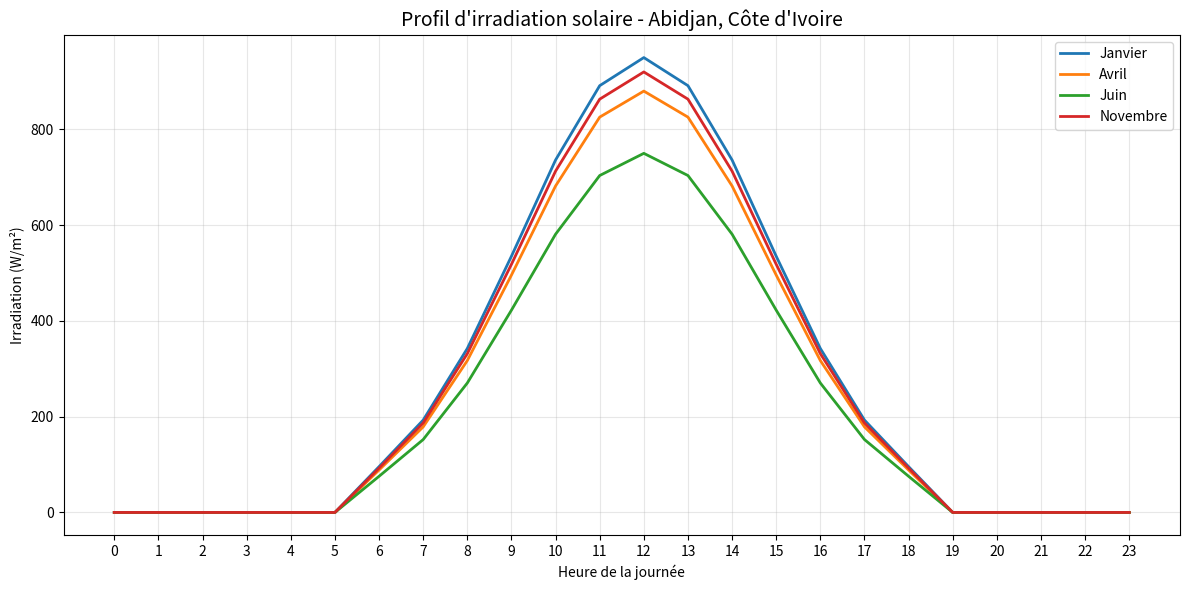

Write Python code to recreate this figure.
"""
Profil d'irradiation solaire - Abidjan, Côte d'Ivoire
Données synthétiques basées sur TMY (Typical Meteorological Year)
Latitude: 5.35°N | Longitude: -4.00°W
Irradiation annuelle moyenne: ~1800 kWh/m²/an
"""

import numpy as np

def get_irradiation_profile(month: int = 1) -> np.ndarray:
    """
    Retourne le profil d'irradiation horaire (W/m²) sur 24h
    pour un mois donné à Abidjan.

    Args:
        month (int): Mois de l'année (1=Janvier ... 12=Décembre)

    Returns:
        np.ndarray: Tableau de 24 valeurs (W/m²), une par heure
    """

    # Irradiation de pointe (W/m²) par mois à Abidjan
    # Saison sèche (Nov-Mar) : ensoleillement fort
    # Saison des pluies (Avr-Oct) : ensoleillement réduit
    peak_irradiance = {
        1: 950,   # Janvier  - saison sèche
        2: 980,   # Février  - saison sèche
        3: 960,   # Mars     - transition
        4: 880,   # Avril    - début pluies
        5: 820,   # Mai      - pluies
        6: 750,   # Juin     - pluies (grande saison)
        7: 720,   # Juillet  - pluies
        8: 760,   # Août     - pluies
        9: 800,   # Septembre- transition
        10: 850,  # Octobre  - petite saison sèche
        11: 920,  # Novembre - saison sèche
        12: 940,  # Décembre - saison sèche
    }

    peak = peak_irradiance.get(month, 900)

    # Profil horaire sur 24h (modèle gaussien centré sur midi)
    hours = np.arange(0, 24)

    # Lever du soleil ~6h, coucher ~18h à Abidjan (proche équateur)
    sunrise = 6.0
    sunset = 18.0
    solar_noon = (sunrise + sunset) / 2  # 12h

    irradiation = np.zeros(24)
    for h in hours:
        if sunrise <= h <= sunset:
            # Courbe en cloche gaussienne
            irradiation[h] = peak * np.exp(-0.5 * ((h - solar_noon) / 2.8) ** 2)

    return irradiation


def get_hours() -> np.ndarray:
    """Retourne le tableau des heures de la journée (0-23)"""
    return np.arange(0, 24)


if __name__ == "__main__":
    import matplotlib.pyplot as plt

    months_to_plot = [1, 4, 6, 11]
    month_names = {1: "Janvier", 4: "Avril", 6: "Juin", 11: "Novembre"}
    hours = get_hours()

    plt.figure(figsize=(12, 6))
    for m in months_to_plot:
        irr = get_irradiation_profile(m)
        plt.plot(hours, irr, label=month_names[m], linewidth=2)

    plt.title("Profil d'irradiation solaire - Abidjan, Côte d'Ivoire", fontsize=14)
    plt.xlabel("Heure de la journée")
    plt.ylabel("Irradiation (W/m²)")
    plt.xticks(hours)
    plt.legend()
    plt.grid(True, alpha=0.3)
    plt.tight_layout()
    plt.show()
